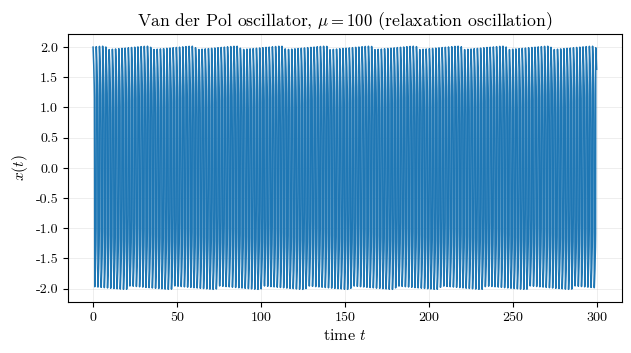
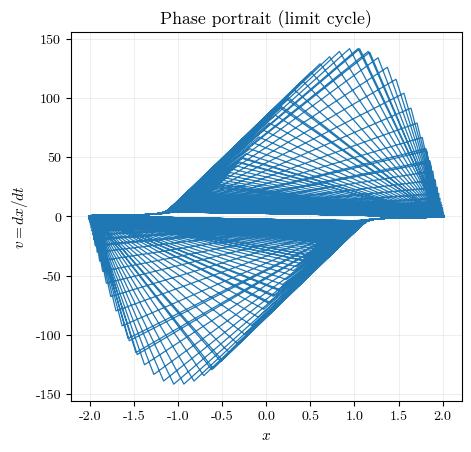
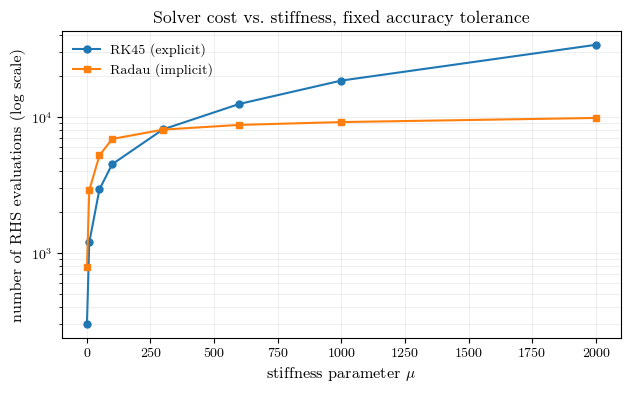
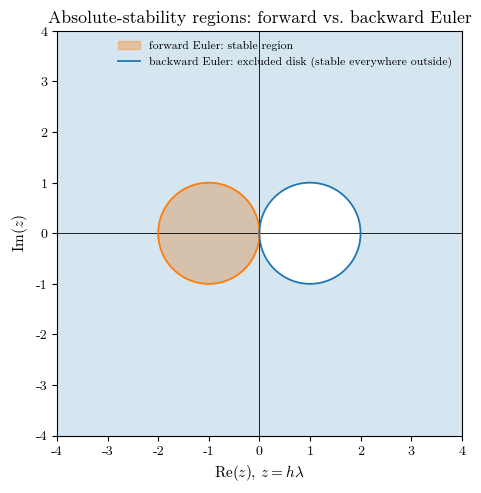

The matplotlib source for these figures, in order:
"""
Stiff ODE demo: the Van der Pol oscillator at large mu, comparing an
explicit solver (RK45) against an implicit, stiff-aware solver (Radau,
from the BDF/Runge-Kutta-implicit family).

This script produces four figures:
  1. vdp_trajectory_p2 -- x(t) showing relaxation-oscillation behavior
  2. vdp_phase_p2       -- phase portrait / limit cycle
  3. cost_vs_stiffness_p2 -- RHS evaluations needed by each solver vs. mu
  4. stability_regions_p2 -- absolute-stability regions of forward and
                              backward Euler in the complex z = h*lambda plane
"""
import numpy as np
import time
import matplotlib
matplotlib.use("Agg")
import matplotlib.pyplot as plt
from scipy.integrate import solve_ivp

# ---------------------------------------------------------------------
# Publication-style plot settings (LaTeX-like serif rendering without
# requiring a system LaTeX install).
# ---------------------------------------------------------------------
matplotlib.rcParams["font.family"] = "serif"
matplotlib.rcParams["font.serif"] = [
    "New Computer Modern", "Latin Modern Roman", "CMU Serif", "STIXGeneral",
]
matplotlib.rcParams["mathtext.fontset"] = "cm"
matplotlib.rcParams["axes.labelsize"] = 11
matplotlib.rcParams["axes.titlesize"] = 12
matplotlib.rcParams["legend.fontsize"] = 9.5
matplotlib.rcParams["xtick.labelsize"] = 9.5
matplotlib.rcParams["ytick.labelsize"] = 9.5
matplotlib.rcParams["axes.linewidth"] = 0.8
matplotlib.rcParams["figure.dpi"] = 150


def savefig_all(fig, basename, **kwargs):
    """Save a figure as both a high-resolution raster (PNG) and a vector
    (SVG) copy, matching the naming convention used across the post."""
    fig.savefig(f"{basename}.png", dpi=600, bbox_inches="tight", **kwargs)
    fig.savefig(f"{basename}.svg", bbox_inches="tight", **kwargs)


def vdp(t, y, mu):
    x, v = y
    return [v, mu * ((1 - x**2) * v - x)]


mu = 100.0
y0 = [2.0, 0.0]
t_span = (0.0, 300.0)
t_eval = np.linspace(*t_span, 3000)

results = {}
for name, method in [("Radau (implicit, stiff)", "Radau")]:
    t0 = time.perf_counter()
    sol = solve_ivp(vdp, t_span, y0, args=(mu,), method=method,
                     t_eval=t_eval, rtol=1e-6, atol=1e-9)
    t1 = time.perf_counter()
    results[name] = dict(sol=sol, wall=t1 - t0)
    print(f"{name:28s} success={sol.success} nfev={sol.nfev:7d} "
          f"njev={getattr(sol, 'njev', 0):5d} nsteps={len(sol.t):6d} "
          f"wall={t1 - t0:.3f}s")

# =======================================================================
# 1) Solution trajectory (implicit solver only -- it is the one that
#    integrates the full horizon cleanly at this stiffness)
# =======================================================================
sol_imp = results["Radau (implicit, stiff)"]["sol"]
fig, ax = plt.subplots(figsize=(6.4, 3.6))
ax.plot(sol_imp.t, sol_imp.y[0], lw=1.1, color="tab:blue")
ax.set_xlabel(r"time $t$")
ax.set_ylabel(r"$x(t)$")
ax.set_title(rf"Van der Pol oscillator, $\mu = {mu:.0f}$ (relaxation oscillation)")
ax.grid(alpha=0.25, lw=0.6)
fig.tight_layout()
savefig_all(fig, "vdp_trajectory_p2")
plt.close(fig)

# =======================================================================
# 2) Phase portrait
# =======================================================================
fig, ax = plt.subplots(figsize=(4.8, 4.6))
ax.plot(sol_imp.y[0], sol_imp.y[1], lw=0.9, color="tab:blue")
ax.set_xlabel(r"$x$")
ax.set_ylabel(r"$v = dx/dt$")
ax.set_title("Phase portrait (limit cycle)")
ax.grid(alpha=0.25, lw=0.6)
fig.tight_layout()
savefig_all(fig, "vdp_phase_p2")
plt.close(fig)

# =======================================================================
# 3) Cost comparison across mu (short fixed horizon, no artificial step cap)
# =======================================================================
mus = [1, 10, 50, 100, 300, 600, 1000, 2000]
cost_explicit_nfev, cost_implicit_nfev = [], []
cost_explicit_steps, cost_implicit_steps = [], []
for m in mus:
    t_span_m = (0.0, 4.0)
    sol_e = solve_ivp(vdp, t_span_m, y0, args=(m,), method="RK45",
                       rtol=1e-6, atol=1e-9)
    cost_explicit_nfev.append(sol_e.nfev if sol_e.success else np.nan)
    cost_explicit_steps.append(len(sol_e.t))

    sol_i = solve_ivp(vdp, t_span_m, y0, args=(m,), method="Radau",
                       rtol=1e-6, atol=1e-9)
    cost_implicit_nfev.append(sol_i.nfev)
    cost_implicit_steps.append(len(sol_i.t))
    print(f"mu={m:5d}  RK45 nfev={cost_explicit_nfev[-1]:>8} "
          f"steps={cost_explicit_steps[-1]:>6}  "
          f"Radau nfev={cost_implicit_nfev[-1]:>6} "
          f"steps={cost_implicit_steps[-1]:>5}")

fig, ax = plt.subplots(figsize=(6.4, 4.0))
ax.semilogy(mus, cost_explicit_nfev, "o-", lw=1.5, ms=5, label="RK45 (explicit)")
ax.semilogy(mus, cost_implicit_nfev, "s-", lw=1.5, ms=5, label="Radau (implicit)")
ax.set_xlabel(r"stiffness parameter $\mu$")
ax.set_ylabel("number of RHS evaluations (log scale)")
ax.set_title("Solver cost vs. stiffness, fixed accuracy tolerance")
ax.legend(frameon=False)
ax.grid(alpha=0.25, lw=0.6, which="both")
fig.tight_layout()
savefig_all(fig, "cost_vs_stiffness_p2")
plt.close(fig)

# =======================================================================
# 4) Absolute-stability regions of forward and backward Euler in the
#    complex z = h*lambda plane
# =======================================================================
theta = np.linspace(0, 2 * np.pi, 400)
# Forward Euler: |1 + z| <= 1  -> circle of radius 1 centered at z = -1
fe_circle = -1 + np.exp(1j * theta)
# Backward Euler boundary: |1 - z| = 1 -> circle of radius 1 centered at z = 1;
# the *stable* region is the exterior of this circle.
be_circle = 1 + np.exp(1j * theta)

fig, ax = plt.subplots(figsize=(5.4, 5.0))
ax.axhline(0, color="black", lw=0.6)
ax.axvline(0, color="black", lw=0.6)

ax.fill(fe_circle.real, fe_circle.imag, color="tab:orange", alpha=0.35,
        label="forward Euler: stable region")
ax.plot(fe_circle.real, fe_circle.imag, color="tab:orange", lw=1.3)

# Shade the (bounded rendering of the unbounded) backward-Euler stable region
# as the left half-plane minus the small disk it excludes, restricted to the
# plotted window for a clean figure.
xlim, ylim = (-4, 4), (-4, 4)
xx, yy = np.meshgrid(np.linspace(*xlim, 500), np.linspace(*ylim, 500))
zz = xx + 1j * yy
be_stable_mask = np.abs(1 - zz) >= 1
ax.contourf(xx, yy, be_stable_mask, levels=[0.5, 1.5], colors=["tab:blue"], alpha=0.18)
ax.plot(be_circle.real, be_circle.imag, color="tab:blue", lw=1.3,
        label="backward Euler: excluded disk (stable everywhere outside)")

ax.set_xlim(*xlim)
ax.set_ylim(*ylim)
ax.set_xlabel(r"$\mathrm{Re}(z)$, $z = h\lambda$")
ax.set_ylabel(r"$\mathrm{Im}(z)$")
ax.set_title("Absolute-stability regions: forward vs. backward Euler")
ax.legend(frameon=False, loc="upper right", fontsize=8)
ax.set_aspect("equal")
fig.tight_layout()
savefig_all(fig, "stability_regions_p2")
plt.close(fig)

with open("results.txt", "w") as f:
    for m, ne, ni in zip(mus, cost_explicit_nfev, cost_implicit_nfev):
        f.write(f"mu={m} nfev_explicit={ne} nfev_implicit={ni}\n")

print("done")
